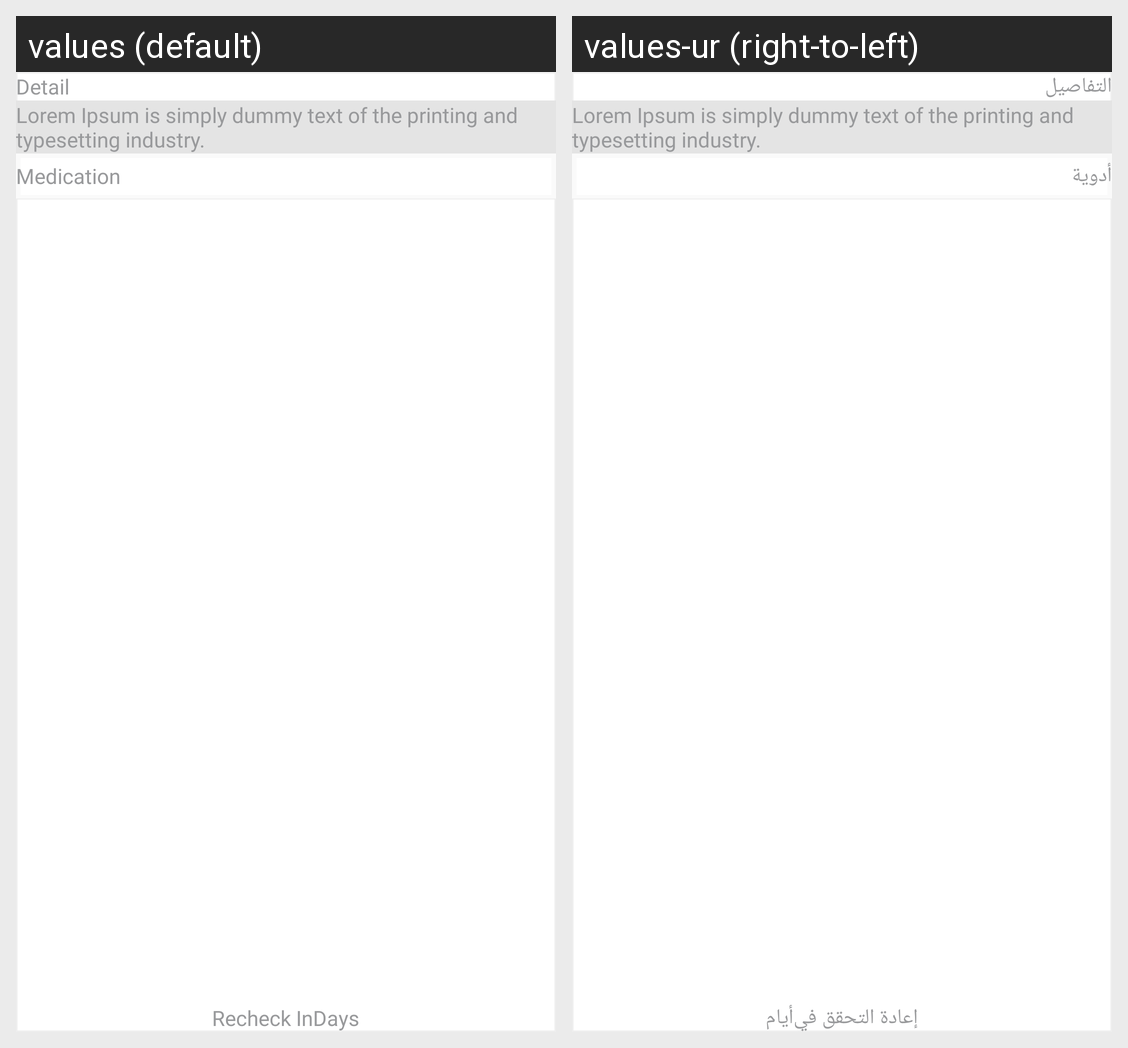

The same Android screen rendered under two of its app's locales, left to right. List the strings drawn on it with the default value and each locale's translation.
Android screen res/layout/test.xml rendered under 2 locales, left to right: values (default), values-ur (right-to-left). Device: Nexus 5 (rendered at 1080×1920; each locale shown at half size, 540×960, under a caption strip naming it); theme AppTheme.
Strings drawn on this screen, with the default value and each locale's value (text and hints the layout hard-codes, and strings that could not be matched under every locale, appear in the picture but are not listed):

txt_detail
  values: Detail
  values-ur: التفاصيل

txt_medication
  values: Medication
  values-ur: أدوية

txt_re_check_in
  values: Recheck In
  values-ur: إعادة التحقق في

txt_days
  values: Days
  values-ur: أيام
